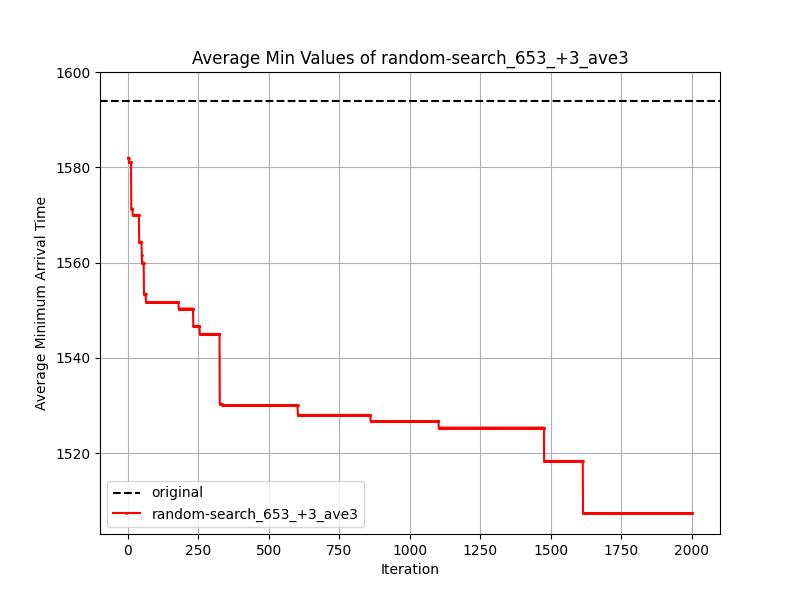

The table this chart was drawn from, first rows:
Iteration, random-search_653_+3_ave3
1, 1582
2, 1582
3, 1582
4, 1581
5, 1581
6, 1581
7, 1581
8, 1581
9, 1581
10, 1581
11, 1581
12, 1571
13, 1571
14, 1571
15, 1571
16, 1571
17, 1570
18, 1570
19, 1570
20, 1570
21, 1570
22, 1570
23, 1570
24, 1570
25, 1570
26, 1570
27, 1570
28, 1570
29, 1570
30, 1570
31, 1570
32, 1570
33, 1570
34, 1570
35, 1570
36, 1570
37, 1570
38, 1570
39, 1570
40, 1564
41, 1564
42, 1564
43, 1564
44, 1564
45, 1564
46, 1564
47, 1564
48, 1564
49, 1562
50, 1560
51, 1560
52, 1560
53, 1560
54, 1560
55, 1560
56, 1560
57, 1553
58, 1553
59, 1553
60, 1553
... 1,941 more rows
